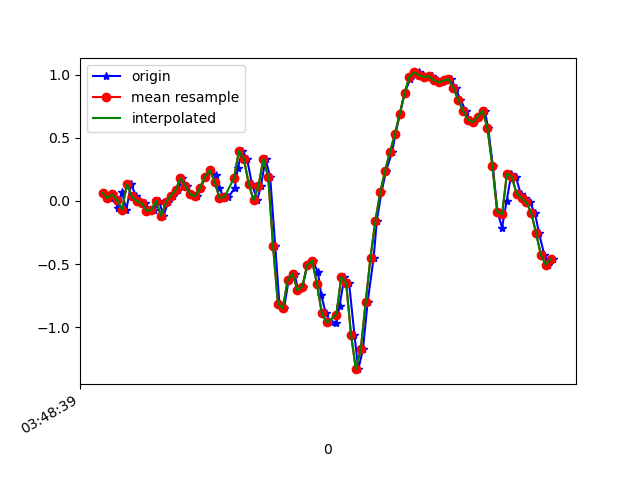

Source data for this figure (header and first rows):
1618804119461, 1499803367004499, 0.06422158, 0.22426525, -0.018228952
1618804119489, 1499803386030003, 0.02268, -0.07262, -0.009677
1618804119503, 1499803405080307, 0.052, 0.1094, -0.028
1618804119522, 1499803424130595, -0.05551, -0.05551, -0.001125
1618804119539, 1499803443156099, 0.07155, 0.2279, -0.02067
1618804119558, 1499803462143075, -0.06773, -0.02008, -0.00479
1618804119577, 1499803481162691, 0.1326, 0.2133, -0.04266
1618804119598, 1499803500207107, 0.03612, 0.1424, 0.008649
1618804119615, 1499803519226723, -5.3010974E-4, -0.1251, -0.04022
1618804119634, 1499803538271139, -0.01641, 0.2548, -0.01945
1618804119656, 1499803557269795, -0.07628, -0.1985, 0.00254
1618804119673, 1499803576312771, -0.07139, 0.1595, -0.05855
1618804119692, 1499803595355747, 6.916197E-4, 0.07033, 0.02087
1618804119710, 1499803614373923, -0.119, -0.00542, -0.03167
1618804119729, 1499803633392099, -0.0103, 0.3086, -0.02067
1618804119749, 1499803652435075, 0.04223, -0.1936, 0.02209
1618804119771, 1499803671483491, 0.08621, 0.0239, -0.06221
1618804119786, 1499803690501955, 0.1815, -0.06284, -0.02678
1618804119805, 1499803709545219, 0.118, -0.09827, -0.0842
1618804119825, 1499803728563683, 0.052, 0.02268, -0.09764
1618804119849, 1499803747606947, 0.03734, 0.07521, -0.1111
1618804119863, 1499803766620003, 0.1021, 0.04101, -0.1233
1618804119882, 1499803785663011, 0.1925, 0.03123, -0.1233
1618804119901, 1499803804681251, 0.2438, 0.02268, -0.1123
1618804119924, 1499803823724323, 0.2023, 0.01535, -0.09764
1618804119939, 1499803842742499, 0.1045, 0.005576, -0.07443
1618804119958, 1499803861779939, 0.02513, 0.01901, -0.04511
1618804119977, 1499803880797923, 0.03001, 0.052, 0.004984
1618804120003, 1499803899840739, 0.1045, 0.06055, 0.05019
1618804120015, 1499803918858787, 0.2597, 0.052, 0.1039
1618804120034, 1499803937901603, 0.3978, 0.04223, 0.1724
1618804120053, 1499803956919587, 0.3354, 0.04834, 0.2469
1618804120073, 1499803975957219, 0.1363, 0.02879, 0.3446
1618804120095, 1499803994975011, 0.0068, -0.007863, 0.4631
1618804120110, 1499804014017635, 0.1168, 0.01779, 0.6085
1618804120129, 1499804033060323, 0.3318, -5.330797E-4, 0.7808
1618804120148, 1499804052078179, 0.1913, -0.0494, 0.8993
1618804120169, 1499804071109667, -0.3597, -0.1936, 1.042
1618804120186, 1499804090127203, -0.8142, -0.4037, 1.273
1618804120205, 1499804109169507, -0.8496, -0.5271, 1.547
1618804120224, 1499804128187043, -0.6261, -0.5528, 1.853
1618804120248, 1499804147229411, -0.5747, -0.5576, 2.169
1618804120263, 1499804166248867, -0.7055, -0.5381, 2.556
1618804120281, 1499804185291235, -0.6774, -0.4941, 3.013
1618804120301, 1499804204333603, -0.5063, -0.4929, 3.552
1618804120323, 1499804223351139, -0.4733, -0.5552, 3.987
1618804120344, 1499804242393507, -0.5637, -0.6212, 4.277
1618804120358, 1499804261411171, -0.7446, -0.6481, 4.457
1618804120376, 1499804280455267, -0.8887, -0.6358, 4.59
1618804120396, 1499804299472867, -0.9608, -0.6432, 4.649
1618804120420, 1499804318515299, -0.9694, -0.7678, 4.485
1618804120433, 1499804337557731, -0.8276, -0.9266, 4.138
1618804120453, 1499804356600163, -0.6004, -1.007, 3.698
1618804120472, 1499804375610339, -0.6493, -1.016, 3.225
1618804120494, 1499804394652515, -1.057, -0.9828, 2.689
1618804120510, 1499804413694819, -1.331, -0.9364, 2.1
1618804120529, 1499804432712163, -1.175, -0.8948, 1.497
1618804120548, 1499804451754467, -0.8032, -0.8362, 0.9323
1618804120573, 1499804470762211, -0.4477, -0.7299, 0.4729
1618804120586, 1499804489804259, -0.1557, -0.5699, 0.09295
1618804120605, 1499804508846307, 0.06911, -0.378, -0.2491
... 37 more rows
